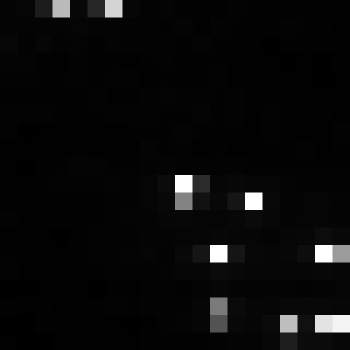

The data file committed next to this chart (first rows):
, xmin, ymin, lat, lon, area, perimeter, max_nanowatts, min_nanowatts, moonlight_illumination, clear_sky_confidence, mean_nanowatts
0, 884, 3958, -5.814, -5.814, 2.0, 0.0, 129.3, 0.1694, 11.87, 0.0, 4.536
